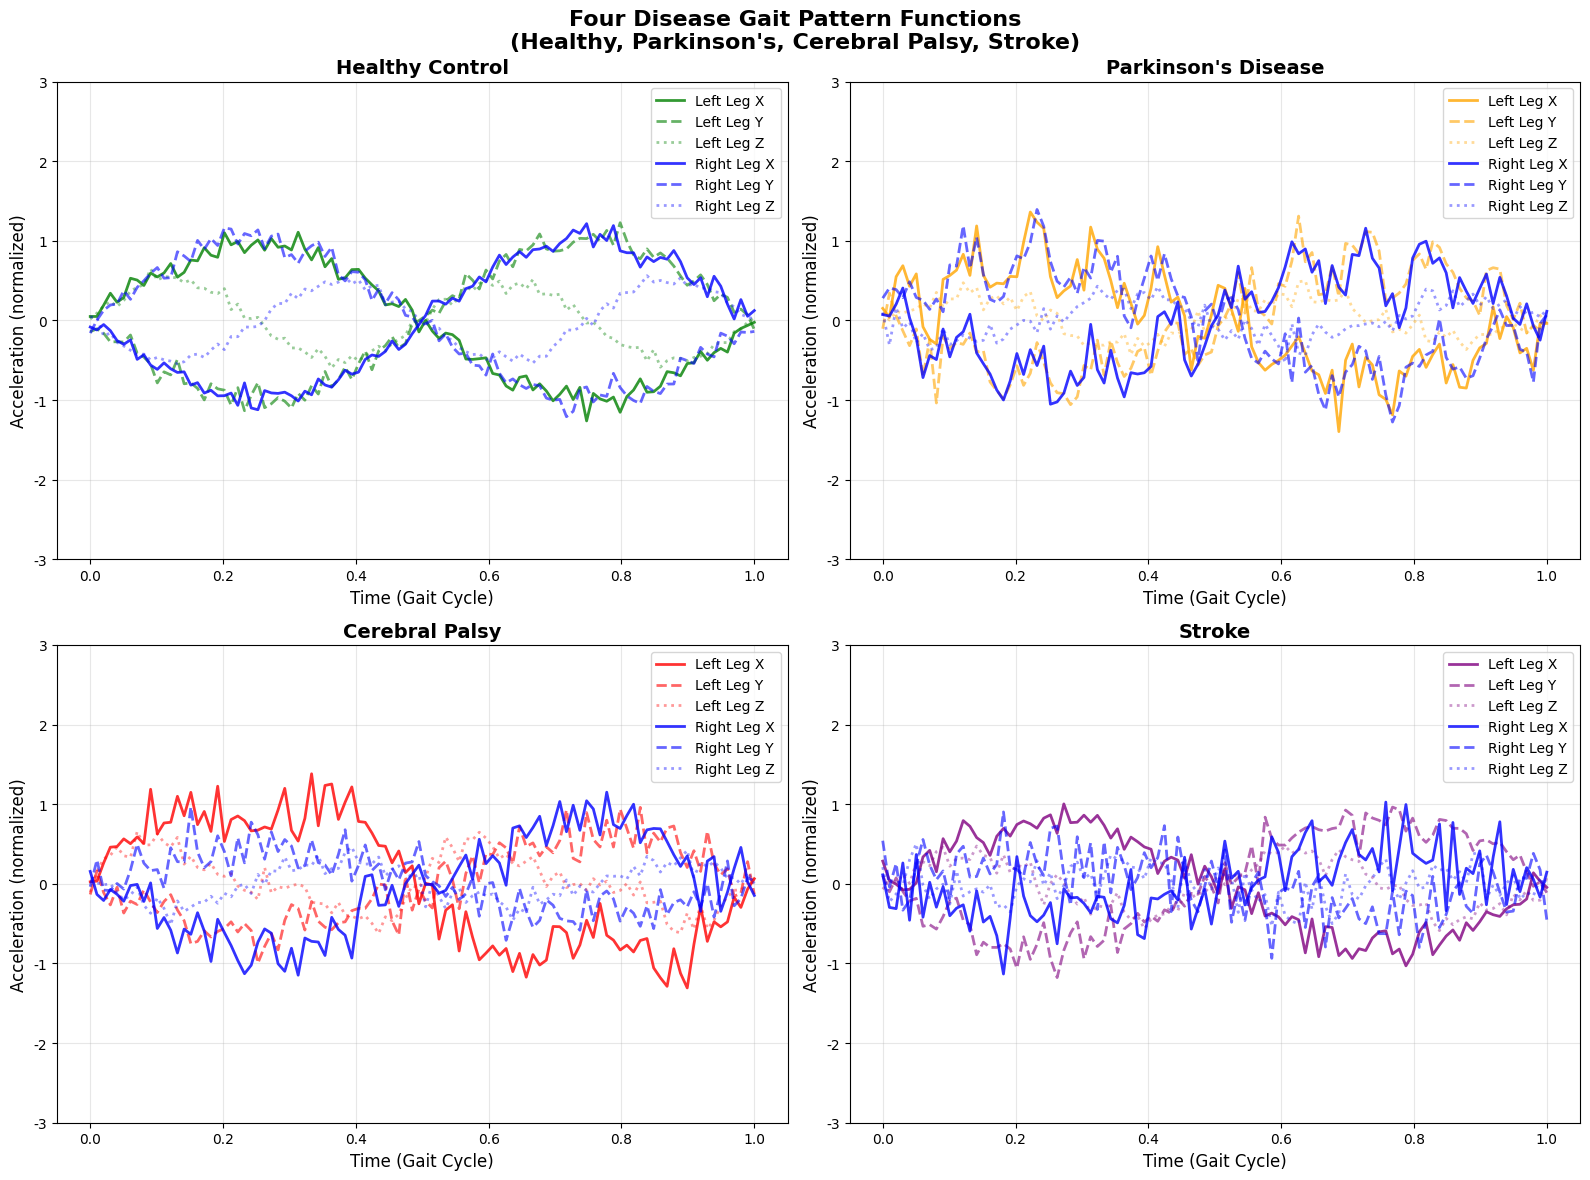

Python code for this plot: (Note: this script raises an exception after producing the figure.)
import matplotlib.pyplot as plt
import numpy as np
import matplotlib.patches as mpatches

# 设置中文字体
plt.rcParams['font.sans-serif'] = ['DejaVu Sans']
plt.rcParams['axes.unicode_minus'] = False

# 创建时间序列
t = np.linspace(0, 1, 100)

# 定义四种疾病的步态函数
def healthy_gait(t):
    """健康步态：规律对称的正弦波模式"""
    left_leg_x = np.sin(2 * np.pi * t) + 0.1 * np.random.randn(100)
    left_leg_y = np.sin(2 * np.pi * t + np.pi) + 0.1 * np.random.randn(100)
    left_leg_z = 0.5 * np.sin(4 * np.pi * t) + 0.05 * np.random.randn(100)
    right_leg_x = np.sin(2 * np.pi * t + np.pi) + 0.1 * np.random.randn(100)
    right_leg_y = np.sin(2 * np.pi * t) + 0.1 * np.random.randn(100)
    right_leg_z = 0.5 * np.sin(4 * np.pi * t + np.pi) + 0.05 * np.random.randn(100)
    return left_leg_x, left_leg_y, left_leg_z, right_leg_x, right_leg_y, right_leg_z

def parkinsons_gait(t):
    """帕金森步态：幅度衰减，不规律，震颤"""
    tremor = 0.3 * np.sin(20 * np.pi * t)  # 高频震颤
    left_leg_x = 0.7 * np.sin(2 * np.pi * t) + tremor + 0.2 * np.random.randn(100)
    left_leg_y = 0.7 * np.sin(2 * np.pi * t + np.pi) + tremor + 0.2 * np.random.randn(100)
    left_leg_z = 0.3 * np.sin(4 * np.pi * t) + 0.1 * tremor + 0.1 * np.random.randn(100)
    right_leg_x = 0.7 * np.sin(2 * np.pi * t + np.pi) + tremor + 0.2 * np.random.randn(100)
    right_leg_y = 0.7 * np.sin(2 * np.pi * t) + tremor + 0.2 * np.random.randn(100)
    right_leg_z = 0.3 * np.sin(4 * np.pi * t + np.pi) + 0.1 * tremor + 0.1 * np.random.randn(100)
    return left_leg_x, left_leg_y, left_leg_z, right_leg_x, right_leg_y, right_leg_z

def cerebral_palsy_gait(t):
    """脑瘫步态：痉挛性，不对称，高频抖动"""
    spasticity = 0.3 * np.sin(6 * np.pi * t)  # 痉挛成分
    left_leg_x = np.sin(2 * np.pi * t) + spasticity + 0.2 * np.random.randn(100)
    left_leg_y = 0.6 * np.sin(2 * np.pi * t + np.pi) + 0.2 * np.random.randn(100)  # 不对称
    left_leg_z = 0.4 * np.sin(4 * np.pi * t) + 0.2 * np.sin(8 * np.pi * t) + 0.1 * np.random.randn(100)
    right_leg_x = 0.8 * np.sin(2 * np.pi * t + np.pi) + 0.5 * spasticity + 0.2 * np.random.randn(100)
    right_leg_y = 0.4 * np.sin(2 * np.pi * t) + 0.2 * np.random.randn(100)  # 严重不对称
    right_leg_z = 0.3 * np.sin(4 * np.pi * t + np.pi) + 0.1 * np.random.randn(100)
    return left_leg_x, left_leg_y, left_leg_z, right_leg_x, right_leg_y, right_leg_z

def stroke_gait(t):
    """脑卒中步态：一侧偏瘫，明显不对称"""
    # 健侧（左侧）相对正常
    left_leg_x = 0.8 * np.sin(2 * np.pi * t) + 0.15 * np.random.randn(100)
    left_leg_y = 0.8 * np.sin(2 * np.pi * t + np.pi) + 0.15 * np.random.randn(100)
    left_leg_z = 0.4 * np.sin(4 * np.pi * t) + 0.1 * np.random.randn(100)
    
    # 患侧（右侧）明显受损
    right_leg_x = 0.4 * np.sin(2 * np.pi * t + np.pi) + 0.3 * np.random.randn(100)  # 幅度大幅衰减
    right_leg_y = 0.3 * np.sin(2 * np.pi * t) + 0.3 * np.random.randn(100)  # 更严重衰减
    right_leg_z = 0.2 * np.sin(4 * np.pi * t + np.pi) + 0.2 * np.random.randn(100)  # 垂直运动受限
    return left_leg_x, left_leg_y, left_leg_z, right_leg_x, right_leg_y, right_leg_z

# 设置随机种子以保证可重现性
np.random.seed(42)

# 生成四种疾病的数据
healthy_data = healthy_gait(t)
parkinsons_data = parkinsons_gait(t)
cerebral_palsy_data = cerebral_palsy_gait(t)
stroke_data = stroke_gait(t)

# 创建图形
fig, axes = plt.subplots(2, 2, figsize=(16, 12))
fig.suptitle('Four Disease Gait Pattern Functions\n(Healthy, Parkinson\'s, Cerebral Palsy, Stroke)', 
             fontsize=16, fontweight='bold')

diseases = [
    ('Healthy Control', healthy_data, 'green'),
    ('Parkinson\'s Disease', parkinsons_data, 'orange'),
    ('Cerebral Palsy', cerebral_palsy_data, 'red'),
    ('Stroke', stroke_data, 'purple')
]

# 绘制每种疾病的步态模式
for idx, (disease_name, data, color) in enumerate(diseases):
    row = idx // 2
    col = idx % 2
    ax = axes[row, col]
    
    left_leg_x, left_leg_y, left_leg_z, right_leg_x, right_leg_y, right_leg_z = data
    
    # 绘制左腿和右腿的xyz三轴加速度曲线
    ax.plot(t, left_leg_x, label='Left Leg X', color=color, alpha=0.8, linewidth=2)
    ax.plot(t, left_leg_y, label='Left Leg Y', color=color, alpha=0.6, linewidth=2, linestyle='--')
    ax.plot(t, left_leg_z, label='Left Leg Z', color=color, alpha=0.4, linewidth=2, linestyle=':')
    ax.plot(t, right_leg_x, label='Right Leg X', color='blue', alpha=0.8, linewidth=2)
    ax.plot(t, right_leg_y, label='Right Leg Y', color='blue', alpha=0.6, linewidth=2, linestyle='--')
    ax.plot(t, right_leg_z, label='Right Leg Z', color='blue', alpha=0.4, linewidth=2, linestyle=':')
    
    ax.set_title(f'{disease_name}', fontsize=14, fontweight='bold')
    ax.set_xlabel('Time (Gait Cycle)', fontsize=12)
    ax.set_ylabel('Acceleration (normalized)', fontsize=12)
    ax.grid(True, alpha=0.3)
    ax.legend(fontsize=10)
    ax.set_ylim(-3, 3)

# 调整布局
plt.tight_layout()

# 保存图片
plt.savefig('/home/<user>/me5412/docs/four_disease_gait_functions.png', 
            dpi=300, bbox_inches='tight', facecolor='white')
plt.show()

# 创建第二个图：显示数学函数表达式
fig2, ax2 = plt.subplots(1, 1, figsize=(14, 10))
ax2.axis('off')

# 添加标题
ax2.text(0.5, 0.95, 'Mathematical Models for Four Disease Gait Patterns', 
         fontsize=18, fontweight='bold', ha='center', transform=ax2.transAxes)

# 定义函数表达式
function_expressions = [
    {
        'name': '1. Healthy Control Gait Function',
        'color': 'green',
        'equations': [
            'Left Leg X: x₁(t) = sin(2πt) + ε₁(t)    [Regular, symmetric]',
            'Left Leg Y: y₁(t) = sin(2πt + π) + ε₁(t)  [Phase shifted]',
            'Left Leg Z: z₁(t) = 0.5·sin(4πt) + ε₁(t)  [Vertical movement]',
            'Right Leg X: x₂(t) = sin(2πt + π) + ε₂(t)  [Opposite phase]',
            'Right Leg Y: y₂(t) = sin(2πt) + ε₂(t)    [Symmetric pattern]',
            'Right Leg Z: z₂(t) = 0.5·sin(4πt + π) + ε₂(t)  [Vertical sync]',
            'Noise: ε(t) ~ N(0, 0.1²)  [Low noise level]'
        ]
    },
    {
        'name': '2. Parkinson\'s Disease Gait Function',
        'color': 'orange',
        'equations': [
            'Left Leg X: x₁(t) = 0.7·sin(2πt) + 0.3·sin(20πt) + ε₁(t)',
            'Left Leg Y: y₁(t) = 0.7·sin(2πt + π) + 0.3·sin(20πt) + ε₁(t)',
            'Left Leg Z: z₁(t) = 0.3·sin(4πt) + 0.1·sin(20πt) + ε₁(t)',
            'Right Leg X: x₂(t) = 0.7·sin(2πt + π) + 0.3·sin(20πt) + ε₂(t)',
            'Right Leg Y: y₂(t) = 0.7·sin(2πt) + 0.3·sin(20πt) + ε₂(t)',
            'Right Leg Z: z₂(t) = 0.3·sin(4πt + π) + 0.1·sin(20πt) + ε₂(t)',
            'Features: Amplitude reduction (0.7×), tremor (20πt), high noise'
        ]
    },
    {
        'name': '3. Cerebral Palsy Gait Function',
        'color': 'red',
        'equations': [
            'Left Leg X: x₁(t) = sin(2πt) + 0.3·sin(6πt) + ε₁(t)',
            'Left Leg Y: y₁(t) = 0.6·sin(2πt + π) + ε₁(t)  [Asymmetric]',
            'Left Leg Z: z₁(t) = 0.4·sin(4πt) + 0.2·sin(8πt) + ε₁(t)',
            'Right Leg X: x₂(t) = 0.8·sin(2πt + π) + 0.5·sin(6πt) + ε₂(t)',
            'Right Leg Y: y₂(t) = 0.4·sin(2πt) + ε₂(t)  [Severe asymmetry]',
            'Right Leg Z: z₂(t) = 0.3·sin(4πt + π) + ε₂(t)',
            'Features: Spasticity component (6πt), bilateral asymmetry'
        ]
    },
    {
        'name': '4. Stroke Gait Function (Hemiplegia)',
        'color': 'purple',
        'equations': [
            'Unaffected Side (Left):',
            '  x₁(t) = 0.8·sin(2πt) + ε₁(t)  [Relatively normal]',
            '  y₁(t) = 0.8·sin(2πt + π) + ε₁(t)',
            '  z₁(t) = 0.4·sin(4πt) + ε₁(t)',
            'Affected Side (Right):',
            '  x₂(t) = 0.4·sin(2πt + π) + ε₂(t)  [Severe impairment]',
            '  y₂(t) = 0.3·sin(2πt) + ε₂(t)  [Marked weakness]',
            '  z₂(t) = 0.2·sin(4πt + π) + ε₂(t)  [Limited vertical]',
            'Features: Unilateral weakness, compensatory patterns'
        ]
    }
]

# 绘制函数表达式
y_pos = 0.85
for func_info in function_expressions:
    # 疾病名称
    ax2.text(0.05, y_pos, func_info['name'], fontsize=14, fontweight='bold', 
             color=func_info['color'], transform=ax2.transAxes)
    y_pos -= 0.03
    
    # 方程式
    for eq in func_info['equations']:
        y_pos -= 0.025
        ax2.text(0.1, y_pos, eq, fontsize=11, fontfamily='monospace',
                 transform=ax2.transAxes)
    y_pos -= 0.03

# 添加说明
ax2.text(0.05, 0.15, 'Mathematical Notation:', fontsize=12, fontweight='bold',
         transform=ax2.transAxes)
ax2.text(0.1, 0.12, 't: normalized time in gait cycle [0, 1]', fontsize=11,
         transform=ax2.transAxes)
ax2.text(0.1, 0.09, 'ε(t): Gaussian noise representing natural variability', fontsize=11,
         transform=ax2.transAxes)
ax2.text(0.1, 0.06, 'π: pi constant (3.14159...)', fontsize=11,
         transform=ax2.transAxes)
ax2.text(0.1, 0.03, 'sin(): sine function for periodic gait patterns', fontsize=11,
         transform=ax2.transAxes)

# 保存第二个图
plt.savefig('/home/<user>/me5412/docs/disease_gait_mathematical_functions.png', 
            dpi=300, bbox_inches='tight', facecolor='white')
plt.show()

print("✅ 四种疾病步态函数图片已生成:")
print("1. four_disease_gait_functions.png - 时域信号对比图")
print("2. disease_gait_mathematical_functions.png - 数学函数表达式")
